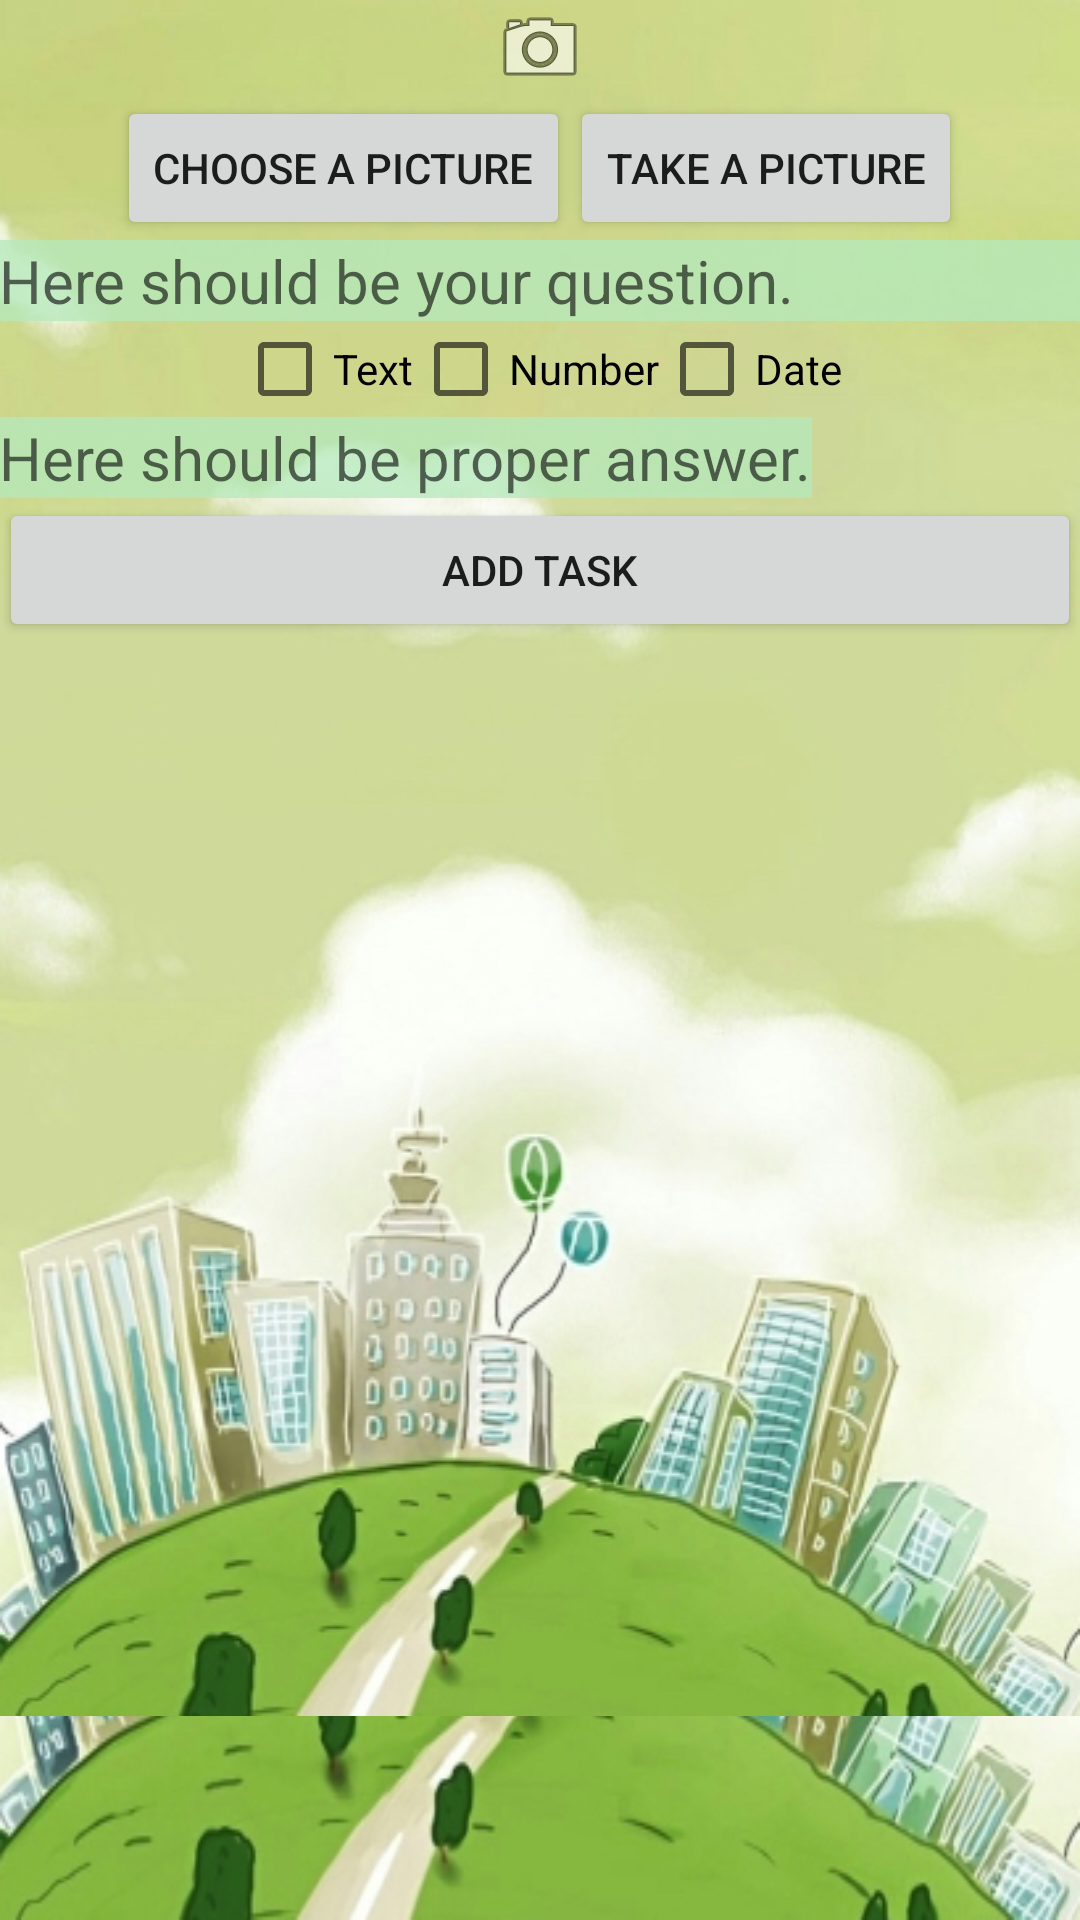

Android layout source for this screen:
<!-- AndroidManifest.xml: application theme AppTheme -->
<!-- res/layout/activity_create_task_look_and_answer.xml -->
<?xml version="1.0" encoding="utf-8"?>
<ScrollView
    android:layout_width="wrap_content"
    android:layout_height="wrap_content"
    android:id="@+id/sv_createLookAndAnswerTask_scrollView"
    xmlns:android="http://schemas.android.com/apk/res/android"
    android:background="@drawable/back">
    <RelativeLayout xmlns:android="http://schemas.android.com/apk/res/android"
        xmlns:tools="http://schemas.android.com/tools"
        android:layout_width="match_parent"
        android:layout_height="wrap_content"
        android:id="@+id/rl_createLookAndAnswerTask"
        android:paddingBottom="@dimen/activity_vertical_margin"
        android:paddingLeft="@dimen/activity_horizontal_margin"
        android:paddingRight="@dimen/activity_horizontal_margin"
        android:paddingTop="@dimen/activity_vertical_margin"
        tools:context="com.example.nataliajastrzebska.urbangame.createTaskActivites.CreateTaskLookAndAnswer"
        android:clickable="true"
        android:background="@drawable/back">

        <LinearLayout
            android:layout_width="match_parent"
            android:layout_height="wrap_content"
            android:layout_alignParentStart="true"
            android:gravity="center_horizontal"
            android:orientation="vertical">

            <ImageView
                android:adjustViewBounds="true"
                android:layout_width="wrap_content"
                android:layout_height="wrap_content"
                android:id="@+id/iv_createLookAnsAnswerTask_image"
                android:background="@android:drawable/ic_menu_camera" />

            <LinearLayout
                android:orientation="horizontal"
                android:layout_width="match_parent"
                android:layout_height="wrap_content"
                android:gravity="bottom|center">

                <Button
                    android:layout_width="wrap_content"
                    android:layout_height="wrap_content"
                    android:text="@string/task_choosePicture_button"
                    android:onClick="chooseAPicture"
                    android:id="@+id/btn_createLookAndAnswerTask_choosePicture"
                    android:layout_gravity="bottom" />

                <Button
                    android:layout_width="wrap_content"
                    android:layout_height="wrap_content"
                    android:onClick="takeAPicture"
                    android:id="@+id/btn_createLookAndAnswerTask_takePicture"
                    android:layout_gravity="bottom"
                    android:text="@string/task_takePicture_button" />
            </LinearLayout>

            <LinearLayout
                android:orientation="vertical"
                android:layout_width="match_parent"
                android:layout_height="wrap_content">

                <EditText
                    android:layout_width="match_parent"
                    android:layout_height="wrap_content"
                    android:id="@+id/et_createLookAndAnswerTask_question"
                    android:hint="@string/task_provideQuestion"
                    android:textSize="20dp"
                    android:background="@color/provideAnswerColor" />

                <LinearLayout
                    android:orientation="horizontal"
                    android:layout_width="match_parent"
                    android:layout_height="wrap_content"
                    android:gravity="center_horizontal">

                    <CheckBox
                        android:layout_width="wrap_content"
                        android:layout_height="wrap_content"
                        android:text="@string/task_answer_text"
                        android:id="@+id/cb_createLookAndAnswer_isAnswerText"
                        android:onClick="onCheckBoxClicked_Look"/>

                    <CheckBox
                        android:layout_width="wrap_content"
                        android:layout_height="wrap_content"
                        android:text="@string/task_answer_number"
                        android:id="@+id/cb_createLookAndAnswer_isAnswerNumber"
                        android:onClick="onCheckBoxClicked_Look"/>

                    <CheckBox
                        android:layout_width="wrap_content"
                        android:layout_height="wrap_content"
                        android:text="@string/task_answer_date"
                        android:id="@+id/cb_createLookAndAnswer_isAnswerDate"
                        android:onClick="onCheckBoxClicked_Look"/>
                </LinearLayout>

                <EditText
                    android:layout_width="wrap_content"
                    android:layout_height="wrap_content"
                    android:id="@+id/et_createLookAndAnswerTask_answer"
                    android:hint="@string/task_provideAnswer"
                    android:textSize="20dp"
                    android:background="@color/provideAnswerColor" />
            </LinearLayout>

            <Button
                android:layout_width="fill_parent"
                android:layout_height="wrap_content"
                android:text="@string/task_add_button"
                android:id="@+id/btn_createLookAndAnswerTask_add" />

        </LinearLayout>



    </RelativeLayout>
</ScrollView>
<!-- resources referenced by this layout -->
<resources>
  <color name="provideAnswerColor">#bfb5eabc</color>
  <!-- drawable back: jpg bitmap (drawable, 169327 bytes) -->
  <string name="task_add_button">Add task</string>
  <string name="task_answer_date">Date</string>
  <string name="task_answer_number">Number</string>
  <string name="task_answer_text">Text</string>
  <string name="task_choosePicture_button">Choose a picture</string>
  <string name="task_provideAnswer">Here should be proper answer.</string>
  <string name="task_provideQuestion">Here should be your question.</string>
  <string name="task_takePicture_button">Take a picture</string>
  <style name="AppTheme" parent="Theme.AppCompat.Light.DarkActionBar">
          
          <item name="colorPrimary">@color/colorPrimary</item>
          <item name="colorPrimaryDark">@color/colorPrimaryDark</item>
          <item name="colorAccent">@color/colorAccent</item>
      </style>
  <color name="colorPrimary">#328943</color>
  <color name="colorPrimaryDark">#216b28</color>
  <color name="colorAccent">#b5eabc</color>
</resources>
